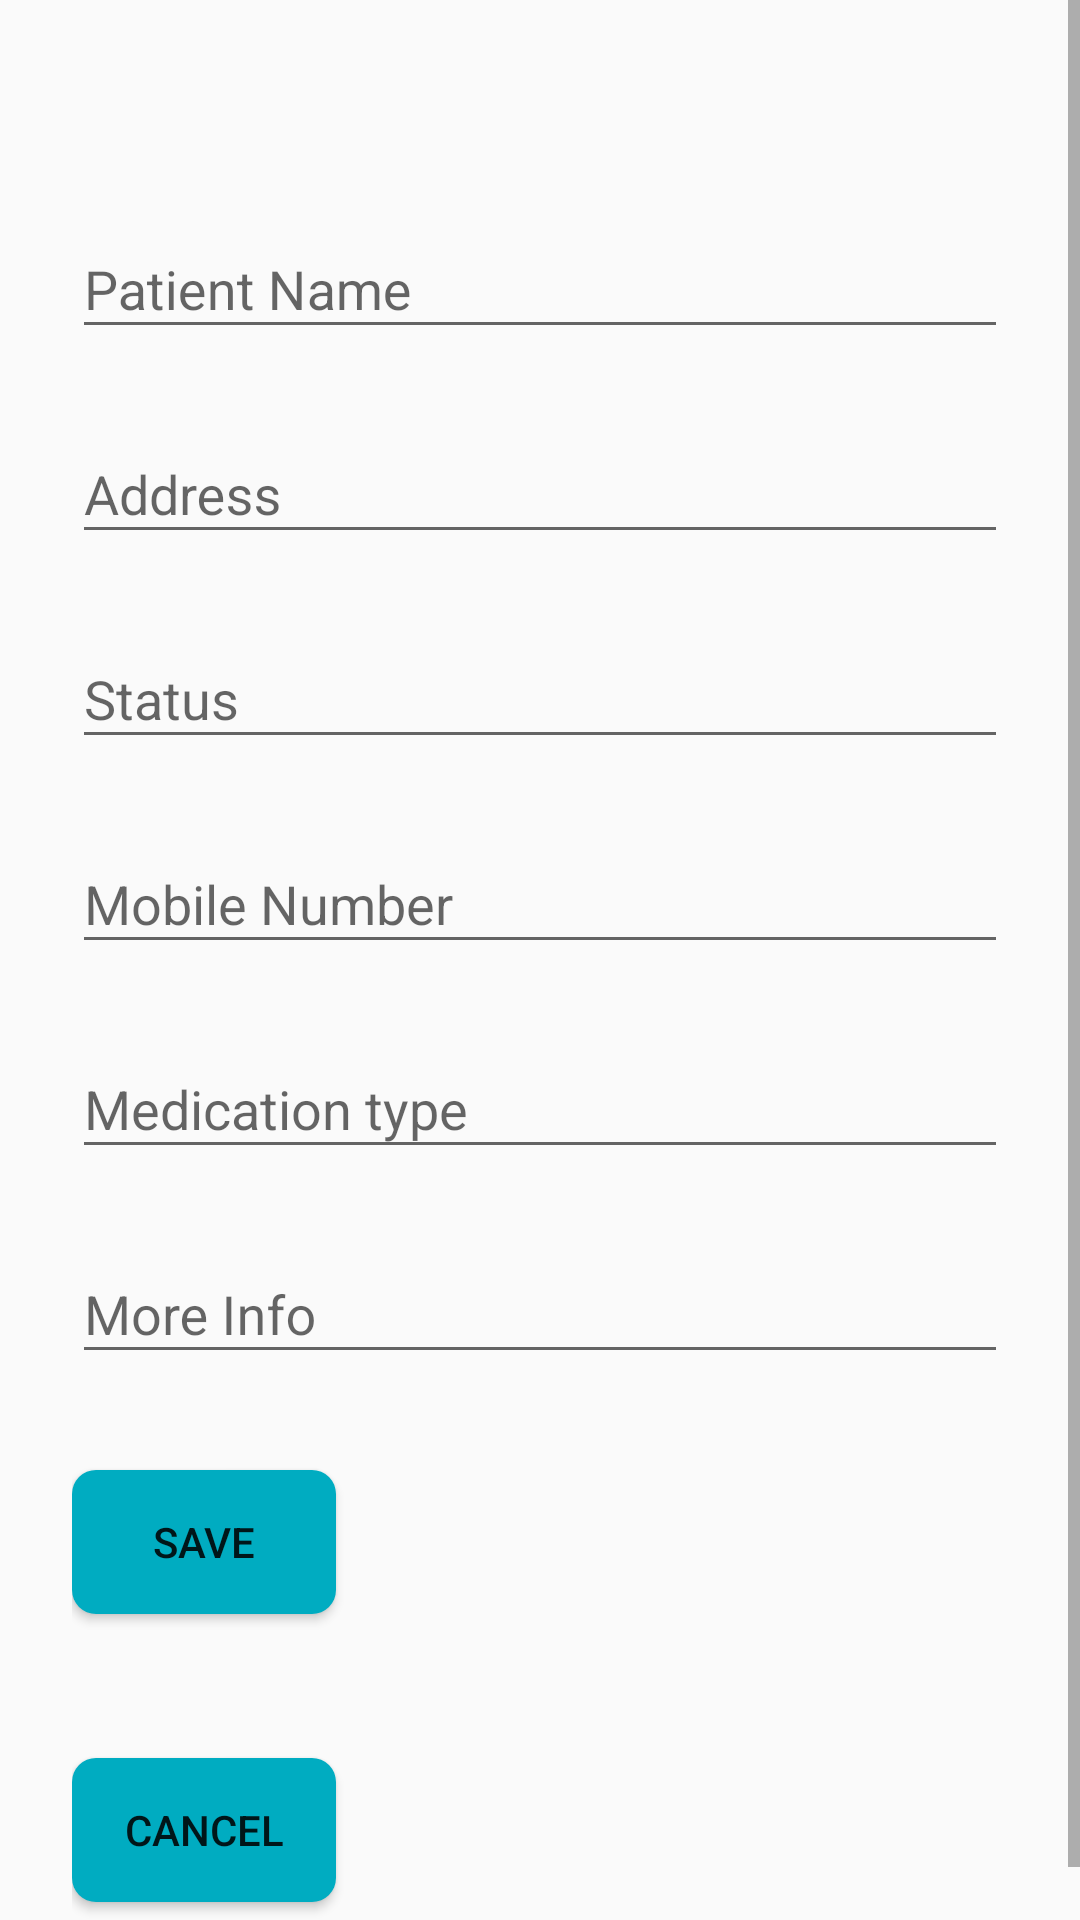

Android layout source for this screen:
<!-- AndroidManifest.xml: application theme AppTheme -->
<!-- res/layout/add_basic.xml -->
<?xml version="1.0" encoding="utf-8"?>
<ScrollView xmlns:android="http://schemas.android.com/apk/res/android"
    android:layout_width="match_parent"
    android:layout_height="wrap_content"
    android:orientation="vertical">
    <LinearLayout
        android:orientation="vertical"
        android:layout_width="match_parent"
        android:layout_height="wrap_content"
        android:paddingTop="56dp"
        android:paddingLeft="24dp"
        android:paddingRight="24dp">

        
        <android.support.design.widget.TextInputLayout
            android:layout_width="match_parent"
            android:layout_height="wrap_content"
            android:layout_marginTop="8dp"
            android:layout_marginBottom="8dp">
            <EditText android:id="@+id/patient_name"
                android:layout_width="match_parent"
                android:layout_height="wrap_content"
                android:inputType="textPersonName"
                android:hint="Patient Name" />
        </android.support.design.widget.TextInputLayout>

        
        <android.support.design.widget.TextInputLayout
            android:layout_width="match_parent"
            android:layout_height="wrap_content"
            android:layout_marginTop="8dp"
            android:layout_marginBottom="8dp">
            <EditText android:id="@+id/patient_address"
                android:layout_width="match_parent"
                android:layout_height="wrap_content"
                android:inputType="textPostalAddress"
                android:hint="Address" />
        </android.support.design.widget.TextInputLayout>



        
        <android.support.design.widget.TextInputLayout
            android:layout_width="match_parent"
            android:layout_height="wrap_content"
            android:layout_marginTop="8dp"
            android:layout_marginBottom="8dp">
            <EditText android:id="@+id/patient_status"
                android:layout_width="match_parent"
                android:layout_height="wrap_content"
                android:inputType="text"
                android:hint="Status" />
        </android.support.design.widget.TextInputLayout>


        
        <android.support.design.widget.TextInputLayout
            android:layout_width="match_parent"
            android:layout_height="wrap_content"
            android:layout_marginTop="8dp"
            android:layout_marginBottom="8dp">
            <EditText android:id="@+id/input_mobile"
                android:layout_width="match_parent"
                android:layout_height="wrap_content"
                android:inputType="number"
                android:hint="Mobile Number" />
        </android.support.design.widget.TextInputLayout>

        
        <android.support.design.widget.TextInputLayout
            android:layout_width="match_parent"
            android:layout_height="wrap_content"
            android:layout_marginTop="8dp"
            android:layout_marginBottom="8dp">
            <EditText android:id="@+id/patient_meds"
                android:layout_width="match_parent"
                android:layout_height="wrap_content"
                android:inputType="text"
                android:hint="Medication type" />
        </android.support.design.widget.TextInputLayout>

        
        <android.support.design.widget.TextInputLayout
            android:layout_width="match_parent"
            android:layout_height="wrap_content"
            android:layout_marginTop="8dp"
            android:layout_marginBottom="8dp">
            <EditText android:id="@+id/more_info"
                android:layout_width="match_parent"
                android:layout_height="wrap_content"
                android:inputType="text"
                android:hint="More Info" />
        </android.support.design.widget.TextInputLayout>

        <android.support.v7.widget.AppCompatButton
            android:id="@+id/save_btn"
            android:layout_width="wrap_content"
            android:layout_height="wrap_content"
            android:layout_marginTop="24dp"
            android:layout_marginBottom="24dp"
            android:padding="12dp"
            android:text="Save"
            android:background="@drawable/btn_rounded"/>

        <android.support.v7.widget.AppCompatButton
            android:id="@+id/cancel_btn"
            android:layout_width="wrap_content"
            android:layout_height="wrap_content"
            android:layout_marginTop="24dp"
            android:layout_marginBottom="24dp"
            android:padding="12dp"
            android:text="Cancel"
            android:background="@drawable/btn_rounded"/>

    </LinearLayout>

</ScrollView>
<!-- resources referenced by this layout -->
<resources>
  <!-- drawable btn_rounded (drawable-v24) -->
  <?xml version="1.0" encoding="utf-8"?>
  <shape xmlns:android="http://schemas.android.com/apk/res/android" android:shape="rectangle">
      <solid android:color="@color/primary_darker"/>
      <corners android:radius="8dp"/>
  </shape>
  <style name="AppTheme" parent="Theme.AppCompat.Light.DarkActionBar">
          
          <item name="colorPrimary">@color/primary</item>
          <item name="colorPrimaryDark">@color/accent</item>
          <item name="colorAccent">@color/primary_darker</item>
      </style>
  <color name="primary_darker">#00acc1</color>
  <color name="primary">#4dd0e1</color>
  <color name="accent">#80deea</color>
</resources>
